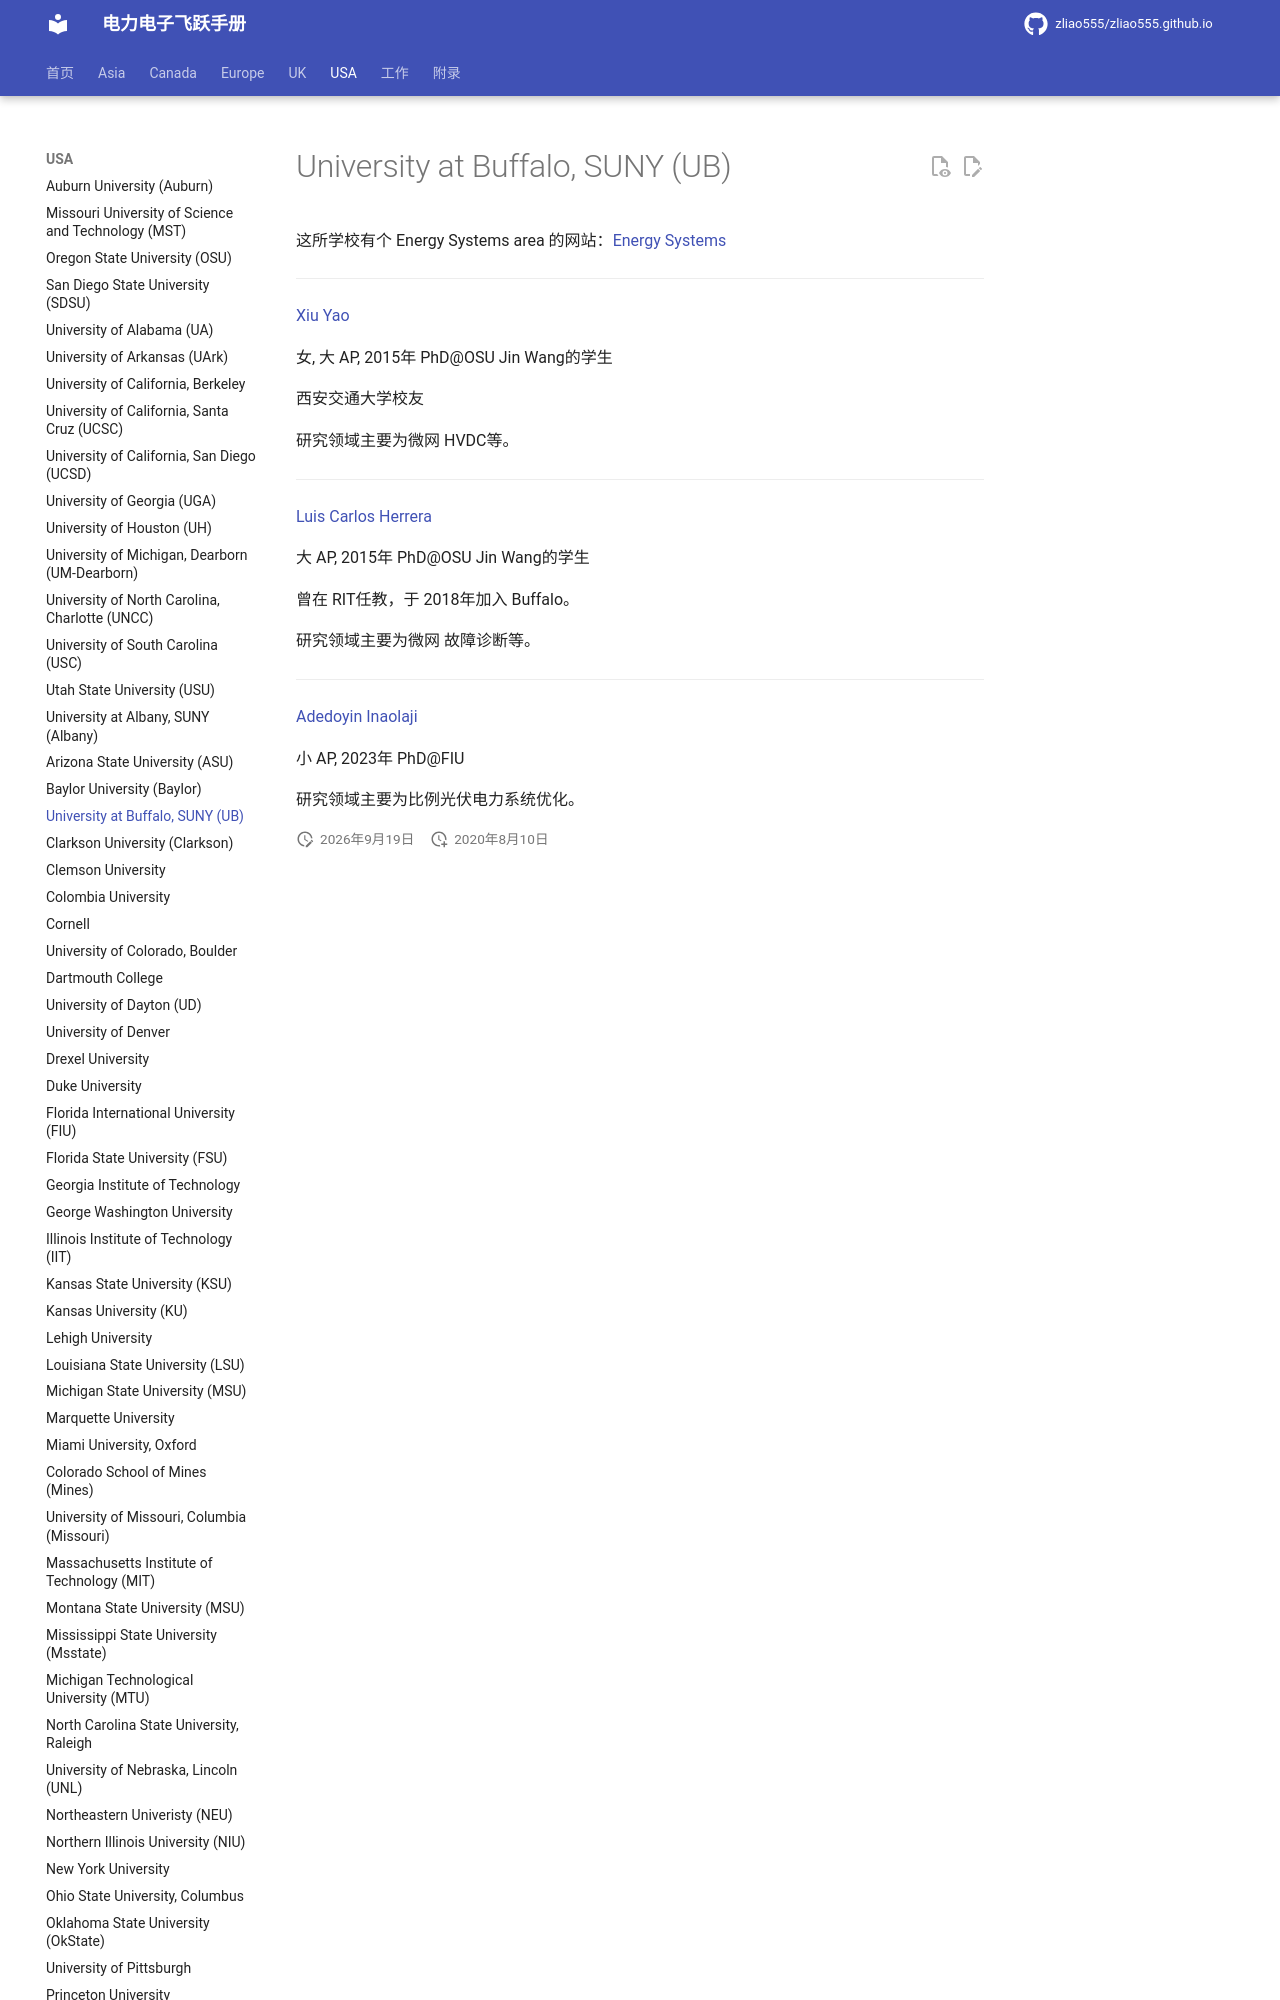

repository: zliao555/zliao555.github.io · page: USA/buffalo/index.html · generator: mkdocs

---
layout: page
title: University at Buffalo, SUNY (UB)
permalink: /flying-brochure/buffalo
---
# University at Buffalo, SUNY (UB)

这所学校有个 Energy Systems area 的网站：[Energy Systems](http://engineering.buffalo.edu/ee/research/areas/energy.html)

---

[Xiu Yao](https://sites.google.com/site/xiuyaopower/home)

女, 大 AP, 2015年 PhD@OSU Jin Wang的学生

西安交通大学校友

研究领域主要为微网 HVDC等。

---

[Luis Carlos Herrera](http://www.eng.buffalo.edu/~lcherrer/index.html)
